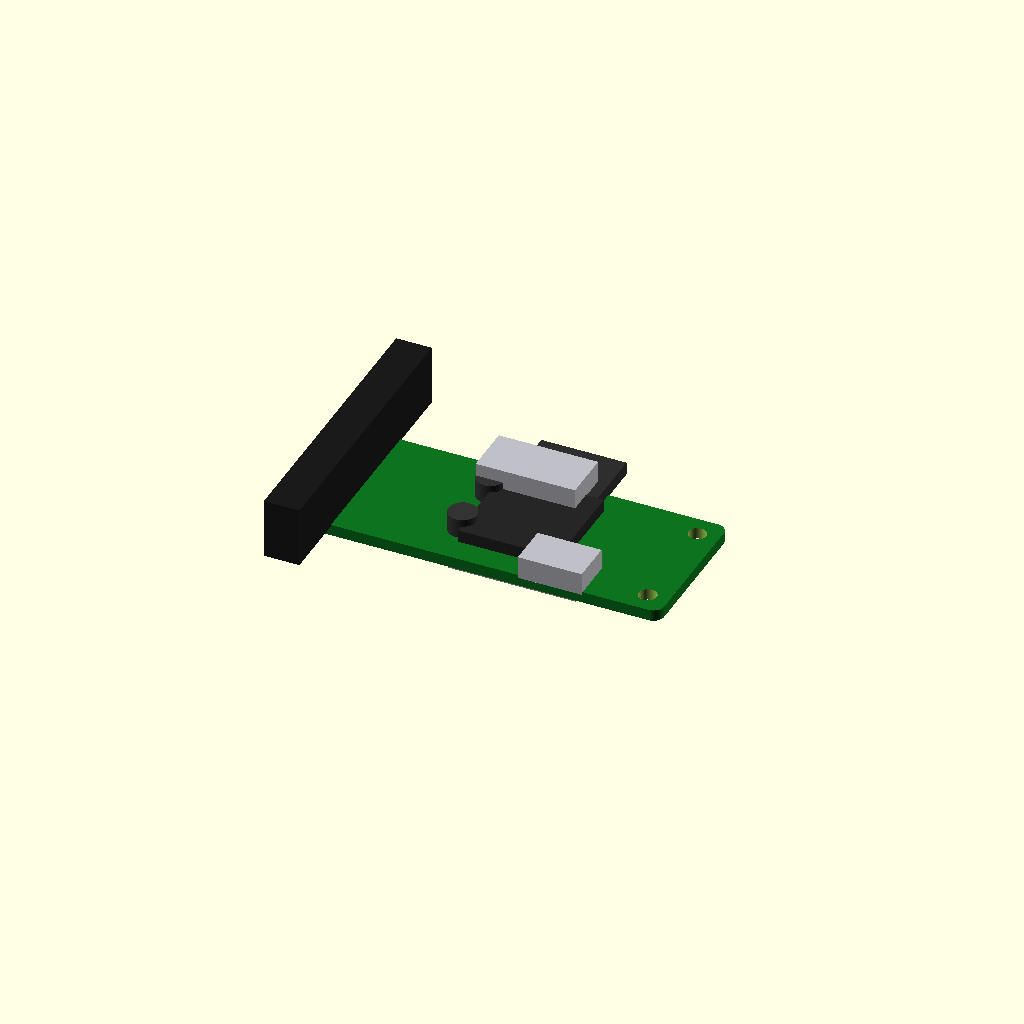
Cell 1: rendered with the file's own defaults.
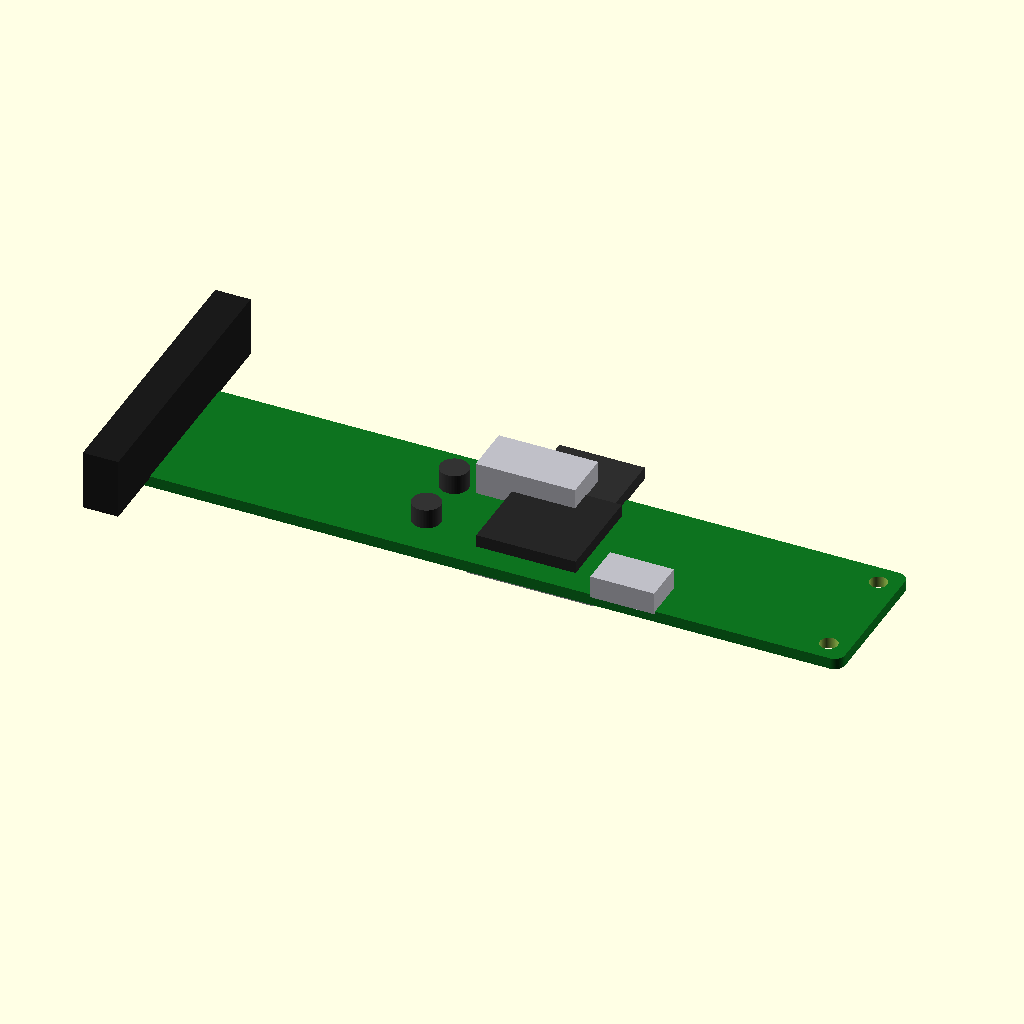
Cell 2 — board_x set to 102, the other parameters unchanged.
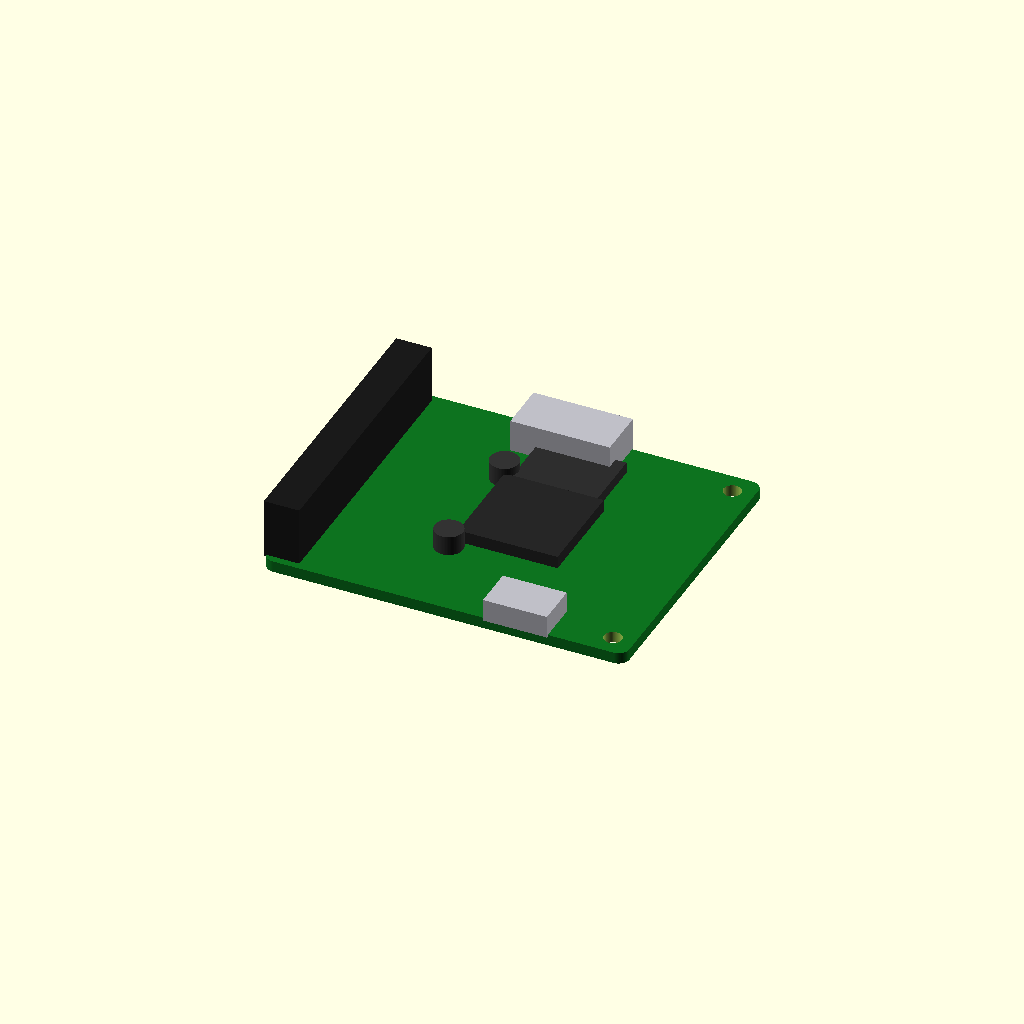
Cell 3: the same model with board_y = 42.
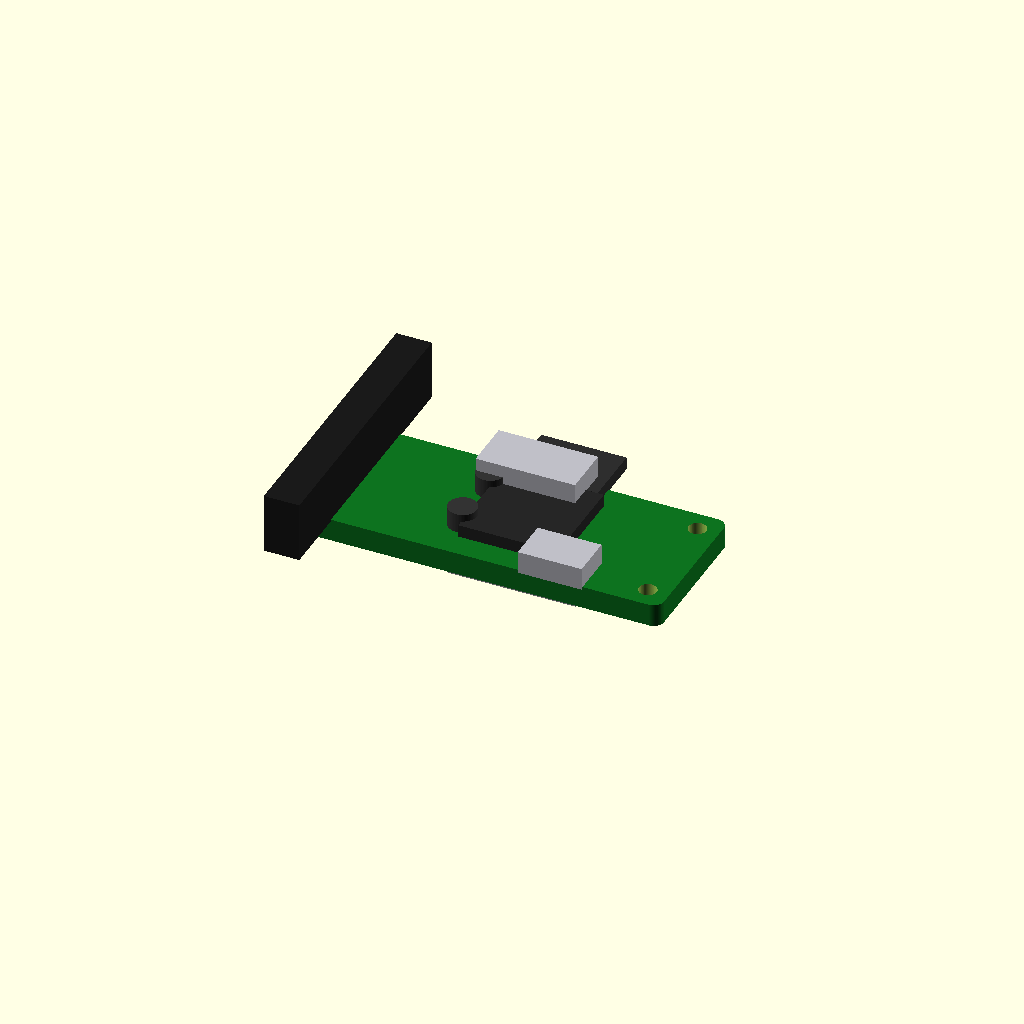
Cell 4: board_z = 3.2 (everything else at default).
All cells are drawn from one camera (rotation 55°, 0°, 25°, orthographic, colour scheme Cornfield), so only the parameter changes between them.
OpenSCAD source file additional_study/matched_effort/results/direct_vlm/scad/pcb__RPI_Pico.scad:
$fn = 64;

// Single-board computer overall size (board only) — VERIFIED DIMENSIONS
board_x = 51.0;
board_y = 21.0;
board_z = 1.6;

// Small overlap to guarantee connectivity between parts
overlap = 0.25;

// ---------- Helpers ----------
module rounded_rect_prism(x, y, z, r) {
    hull() {
        for (sx = [-1, 1], sy = [-1, 1])
            translate([sx*(x/2 - r), sy*(y/2 - r), 0])
                cylinder(r=r, h=z, center=true);
    }
}

module mount_hole_pattern(x, y, inset_x, inset_y, hole_r, hole_h) {
    for (sx = [-1, 1], sy = [-1, 1])
        translate([sx*(x/2 - inset_x), sy*(y/2 - inset_y), 0])
            cylinder(r=hole_r, h=hole_h, center=true);
}

// ---------- Board + features (ONE connected solid) ----------
module sbc() {
    corner_r = 1.5;

    // Mounting holes
    hole_r = 1.25;          // ~2.5mm diameter
    hole_inset_x = 3.0;
    hole_inset_y = 3.0;

    // Z references
    z_top = board_z/2;
    z_bot = -board_z/2;

    // --- SBC-identifiable components/layout (all connected via overlap) ---

    // Long GPIO header along one long edge (x-), like many SBCs
    gpio_w = 5.0;
    gpio_len = 40.0;
    gpio_h = 8.5;

    // CPU package (top side)
    cpu_x = 14.0;
    cpu_y = 14.0;
    cpu_h = 2.0;

    // RAM package (top side)
    ram_x = 12.0;
    ram_y = 10.0;
    ram_h = 1.8;

    // USB-like connector on one short edge (y+)
    usb_w = 14.0;
    usb_d = 7.0;
    usb_h = 4.8;

    // Power connector on opposite short edge (y-)
    pwr_w = 9.0;
    pwr_d = 6.0;
    pwr_h = 3.2;

    // Bottom-side large connector/port block (to match views)
    bot_w = 18.0;
    bot_d = 7.5;
    bot_h = 4.0;

    // Two small passives (top side)
    cap_r = 2.0;
    cap_h = 3.0;

    difference() {
        union() {
            // PCB
            color([0.05, 0.45, 0.12])
                rounded_rect_prism(board_x, board_y, board_z, corner_r);

            // GPIO header (x- edge), centered in Y, overlaps into PCB
            color([0.10, 0.10, 0.10])
                translate([
                    -board_x/2 + gpio_w/2 - overlap,
                    0,
                    z_top + gpio_h/2 - overlap
                ])
                    cube([gpio_w, gpio_len, gpio_h], center=true);

            // CPU (center-ish), overlaps into PCB
            color([0.15, 0.15, 0.15])
                translate([
                    board_x*0.05,
                    0,
                    z_top + cpu_h/2 - overlap
                ])
                    cube([cpu_x, cpu_y, cpu_h], center=true);

            // RAM (near CPU), overlaps into PCB
            color([0.18, 0.18, 0.18])
                translate([
                    board_x*0.05,
                    cpu_y/2 + ram_y/2 - 1.0,
                    z_top + ram_h/2 - overlap
                ])
                    cube([ram_x, ram_y, ram_h], center=true);

            // USB connector (y+ edge), overlaps into PCB
            color([0.75, 0.75, 0.78])
                translate([
                    0,
                    board_y/2 - usb_d/2 + overlap,
                    z_top + usb_h/2 - overlap
                ])
                    cube([usb_w, usb_d, usb_h], center=true);

            // Power connector (y- edge), overlaps into PCB
            color([0.75, 0.75, 0.78])
                translate([
                    board_x*0.20,
                    -board_y/2 + pwr_d/2 - overlap,
                    z_top + pwr_h/2 - overlap
                ])
                    cube([pwr_w, pwr_d, pwr_h], center=true);

            // Bottom-side connector block (underside), overlaps into PCB
            color([0.65, 0.65, 0.68])
                translate([
                    board_x*0.05,
                    -board_y*0.10,
                    z_bot - bot_h/2 + overlap
                ])
                    cube([bot_w, bot_d, bot_h], center=true);

            // Two capacitors (top side), overlap into PCB
            color([0.20, 0.20, 0.20])
                translate([
                    -board_x*0.10,
                    board_y*0.20,
                    z_top + cap_h/2 - overlap
                ])
                    cylinder(r=cap_r, h=cap_h, center=true);

            color([0.20, 0.20, 0.20])
                translate([
                    -board_x*0.10,
                    -board_y*0.20,
                    z_top + cap_h/2 - overlap
                ])
                    cylinder(r=cap_r, h=cap_h, center=true);
        }

        // Mounting holes through PCB only
        mount_hole_pattern(board_x, board_y, hole_inset_x, hole_inset_y, hole_r, board_z + 0.6);
    }
}

sbc();
Customizer parameters (derived from the source; name, type, default, range or options):
board_x: number, default 51
board_y: number, default 21
board_z: number, default 1.6
overlap: number, default 0.25
